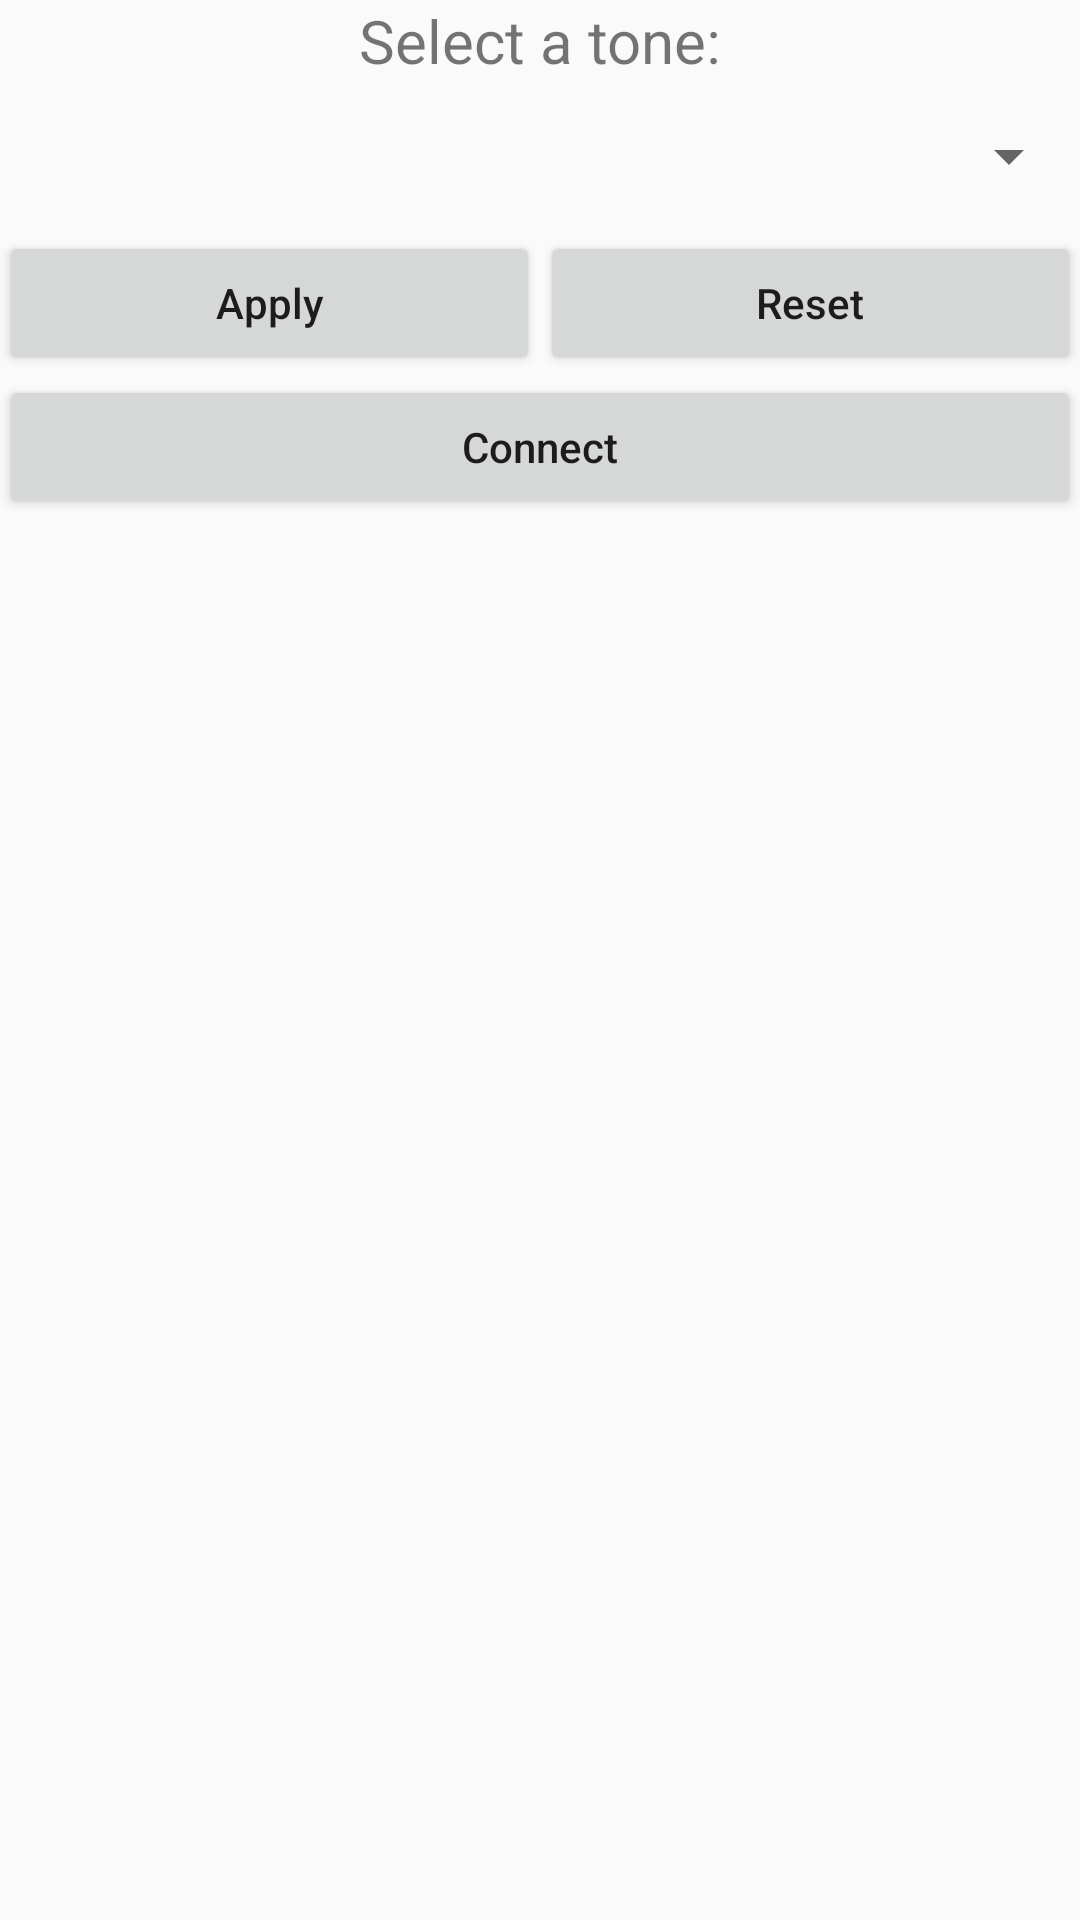

This screen was rendered from an Android layout file. Write that file and the resources it references.
<!-- AndroidManifest.xml: application theme AppTheme -->
<!-- res/layout/activity_main.xml -->
<?xml version="1.0" encoding="utf-8"?>
<RelativeLayout xmlns:android="http://schemas.android.com/apk/res/android"
    xmlns:tools="http://schemas.android.com/tools"
    android:id="@+id/activity_main"
    android:layout_width="match_parent"
    android:layout_height="match_parent"
    android:paddingBottom="@dimen/activity_vertical_margin"
    android:paddingLeft="@dimen/activity_horizontal_margin"
    android:paddingRight="@dimen/activity_horizontal_margin"
    android:paddingTop="@dimen/activity_vertical_margin"
    tools:context="com.example.brian.piano.MainActivity">

    <LinearLayout
        android:orientation="vertical"
        android:layout_width="match_parent"
        android:layout_height="match_parent"
        android:layout_alignParentTop="true"
        android:layout_alignParentStart="true">

        <TextView
            android:text="Select a tone:"
            android:textSize="20dp"
            android:layout_width="match_parent"
            android:layout_height="wrap_content"
            android:gravity="center"
            android:id="@+id/textView2" />

        <Spinner
            android:layout_width="match_parent"
            android:layout_height="50dp"
            android:id="@+id/spinner" />

        <LinearLayout
            android:orientation="horizontal"
            android:layout_width="match_parent"
            android:layout_height="wrap_content">

            <Button
                android:text="Apply"
                android:layout_width="wrap_content"
                android:layout_height="wrap_content"
                android:textAllCaps="false"
                android:id="@+id/applyButton"
                android:layout_weight="1" />

            <Button
                android:text="Reset"
                android:layout_width="wrap_content"
                android:layout_height="wrap_content"
                android:textAllCaps="false"
                android:id="@+id/resetButton"
                android:layout_weight="1" />
        </LinearLayout>

        <Button
            android:text="Connect"
            android:layout_width="match_parent"
            android:layout_height="wrap_content"
            android:textAllCaps="false"
            android:id="@+id/connectButton" />

    </LinearLayout>
</RelativeLayout>
<!-- resources referenced by this layout -->
<resources>
  <style name="AppTheme" parent="Theme.AppCompat.Light.DarkActionBar">
          
          <item name="colorPrimary">@color/colorPrimary</item>
          <item name="colorPrimaryDark">@color/colorPrimaryDark</item>
          <item name="colorAccent">@color/colorAccent</item>
      </style>
  <!-- not gathered from this repository: default colours our renderer supplied (Android Studio template values) -->
  <color name="colorPrimary">#FF6200EE</color>
  <color name="colorPrimaryDark">#FF3700B3</color>
  <color name="colorAccent">#FF03DAC5</color>
</resources>
